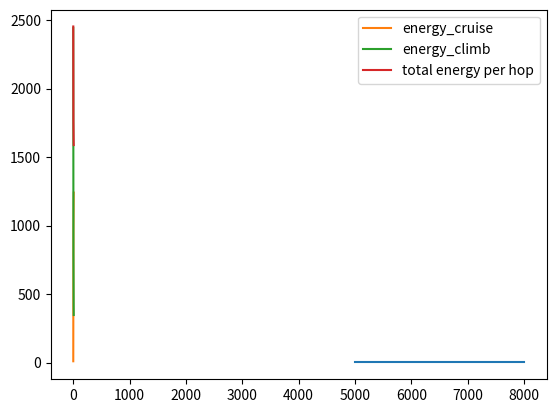

The matplotlib source for this figure:
import numpy as np
import math
import matplotlib.pyplot as plt
#from isa import


def Advance_ratio(V_airspeed,omega_rotor,D_prop):
    J = 2*math.pi*V_airspeed/(omega_rotor*D_prop)
    return J


def Torque_prop(rho,D_rotor,C_Q_0,C_Q_1,J,omega_rotor):
    torque = rho*D_rotor**5*(C_Q_0+C_Q_1*J)*omega_rotor**2
    return torque


def Thrust_prop(rho):
    C_T_0 = 0.126
    C_T_1 = -0.1378
    omega_rotor = 800
    D_rotor = 0.356
    J=Advance_ratio(18.5,omega_rotor,D_rotor)
    thrust = rho * D_rotor ** 4 * (C_T_0 + C_T_1 * J) * omega_rotor ** 2/(4*np.pi)
    return thrust


def Thrust_BeardMclain(rho,S_swept_prop,eta_rotor,v_exit,V_airspeed):
    thrust = 0.5*rho*S_swept_prop*eta_rotor*((v_exit)**2-V_airspeed**2)
    return thrust


def Thrust_Fitzpatrick(rho,S_swept_prop,eta_rotor,k_motor,delta_t,V_airspeed):
    thrust = rho * S_swept_prop*eta_rotor*(V_airspeed+delta_t*(k_motor- V_airspeed))*delta_t*(k_motor- V_airspeed)
    return thrust


def Thrust():
    V_airspeed = 70  # m/s
    rho = 0.8194  # kg/m3
    D_rotor = 0.4  # m
    omega_rotor = 1  #
    J = Advance_ratio(V_airspeed, omega_rotor, D_rotor)
    C_Q_0 = 1
    C_Q_1 = 1
    C_T_0 = 0.126
    C_T_1 = -0.01378
    eta_rotor = 0.8
    k_motor = 1
    delta_t = 1
    S_swept_prop=np.pi*D_rotor**2/4
    print(rho*S_swept_prop*eta_rotor*V_airspeed)
    V_exit = k_motor*delta_t
    thrust_prop=Thrust_prop(rho,D_rotor,C_T_0,C_T_1,J,omega_rotor)
    thrust_fritz=Thrust_Fitzpatrick(rho,S_swept_prop,eta_rotor,k_motor,delta_t,V_airspeed)
    thrust_BM = Thrust_BeardMclain(rho, S_swept_prop , eta_rotor, k_motor, delta_t, V_airspeed)
    return thrust_prop,thrust_fritz,thrust_BM



## Assumed Thrust 8 N
V_airspeed = 20  # m/s
rho = 0.8194  # kg/m3
D_rotor = 0.4  # m
omega_rotor = 1  #
J = Advance_ratio(V_airspeed, omega_rotor, D_rotor)
C_Q_0 = 1
C_Q_1 = 1
C_T_0 = 0.126
C_T_1 = -0.01378
eta_rotor = 0.8
k_motor = 1
delta_t = 1
S_swept_prop=np.pi*D_rotor**2/4
thrust=20

def Propeller_from_Thrust(thrust,v_airspeed,n_propellers,eta_rotor,v_prop_out):
    #omega_rotor=2*np.pi*rpm/60
    thrust=thrust/n_propellers
    #S_swept_prop = np.pi * D_rotor ** 2 / 4
    s_swept_prop=thrust/(0.5*rho*eta_rotor*((v_prop_out)**2-v_airspeed**2))
    d_rotor=np.sqrt(s_swept_prop*4/np.pi)
    # thrust = 0.5*rho*S_swept_prop*eta_rotor*((v_prop_out)**2-V_airspeed**2)


    return d_rotor

def Thrust_in_climb(climb_angle,drag,mass):
    thrust=drag+mass*9.81*np.sin(climb_angle)
    return thrust

def Pitch_calc(rpm,v):
    return 60/rpm*v
roc=1
v_airspeed=20
climb_angle=np.arcsin(float(roc/v_airspeed)) ##degree
print('V airspeed [m/s] =',v_airspeed,'Rate of climb[m/s] =',roc)
print('Thrust in climb [N]',Thrust_in_climb(climb_angle,10,15))
print('ROC [m/s]',v_airspeed*np.sin(climb_angle))
print('Climb angle radians:', climb_angle)

#print(Thrust_in_climb(climb_angle,10,15)/9.81)
#print('Propeller diameter from thrust[m]', Propeller_from_Thrust(Thrust_in_climb(climb_angle,10,15),v_airspeed,1,0.9,v_exit))
print('thrust using their coefficients ', Thrust_prop(1.225))
pitch=Pitch_calc(7000,20)
print('Pitch',pitch)
D_tab=[]
v_exit_tab=[]
rpm_tab=np.linspace(5000,8000,300)
for rpm in rpm_tab:
    D = 0.1
    for i in range(100):
        v_exit=np.sqrt(v_airspeed**2+rpm*2*np.pi/60*D)
        D =Propeller_from_Thrust(Thrust_in_climb(climb_angle,10,15),v_airspeed,1,0.62,v_exit)
    D_tab=np.append(D_tab,D)
plt.plot(rpm_tab,D_tab)
plt.show()
print(D)
print('pitch to diameter',pitch/D)
print(Thrust_prop(1.225)*20*60000/20/3600)
print(thrust*20*60000/20/3600)
#Thrust = rho*eta*v*S
#S=D2/4*pi
#print(np.sqrt(5*4/(np.pi*rho*eta_rotor*V_airspeed)))
print(60000/20/3600)
print(D)
def Thrust_in_climb_average(drag,mass):
    thrust=drag+mass*9.81*np.sin(np.linspace(np.pi/2,0,1000))
    thrust=np.average(thrust)
    return thrust
def Energy_hop_flight(v_cruise,cruise_alt,drag_climb):
    energy_climb=[]
    energy_cruise=[]

    roc_tab=np.linspace(0.01,10,1000)
    roc_tab_2=[]
    climb_distance_tab=[]
    for roc in roc_tab:
        climb_time=cruise_alt/roc
        climb_distance=(climb_time*np.sqrt(v_cruise**2-roc**2))

        hop_distance = np.sqrt(100 ** 2 + 100 ** 2)
        if climb_distance<hop_distance:

        #print(climb_time,climb_distance)
            energy_climb=np.append(energy_climb,climb_time*drag_climb*v_cruise)

            energy_cruise =np.append(energy_cruise, (hop_distance-climb_distance)*10)
            roc_tab_2 = np.append(roc_tab_2, roc)
            climb_distance_tab = np.append(climb_distance_tab, climb_distance)

    print('energy_climb[J]',energy_climb)
    print('energy_cruise[J]', energy_cruise)
    print(len(energy_climb),len(energy_cruise))
    plt.plot(roc_tab_2,energy_cruise,label='energy_cruise')
    plt.plot(roc_tab_2, energy_climb,label='energy_climb')
    energy_total_hop=energy_cruise + energy_climb
    print(print('energy_total_hop[J]', energy_total_hop[-1]))
    plt.plot(roc_tab_2, energy_total_hop,label='total energy per hop')
    plt.legend(loc='upper right')

    plt.show()
    #plt.plot(roc_tab_2,climb_distance_tab)
    #plt.show()
    return energy_climb,energy_cruise
Energy_hop_flight(20,10,Thrust_in_climb(climb_angle,10,15))



